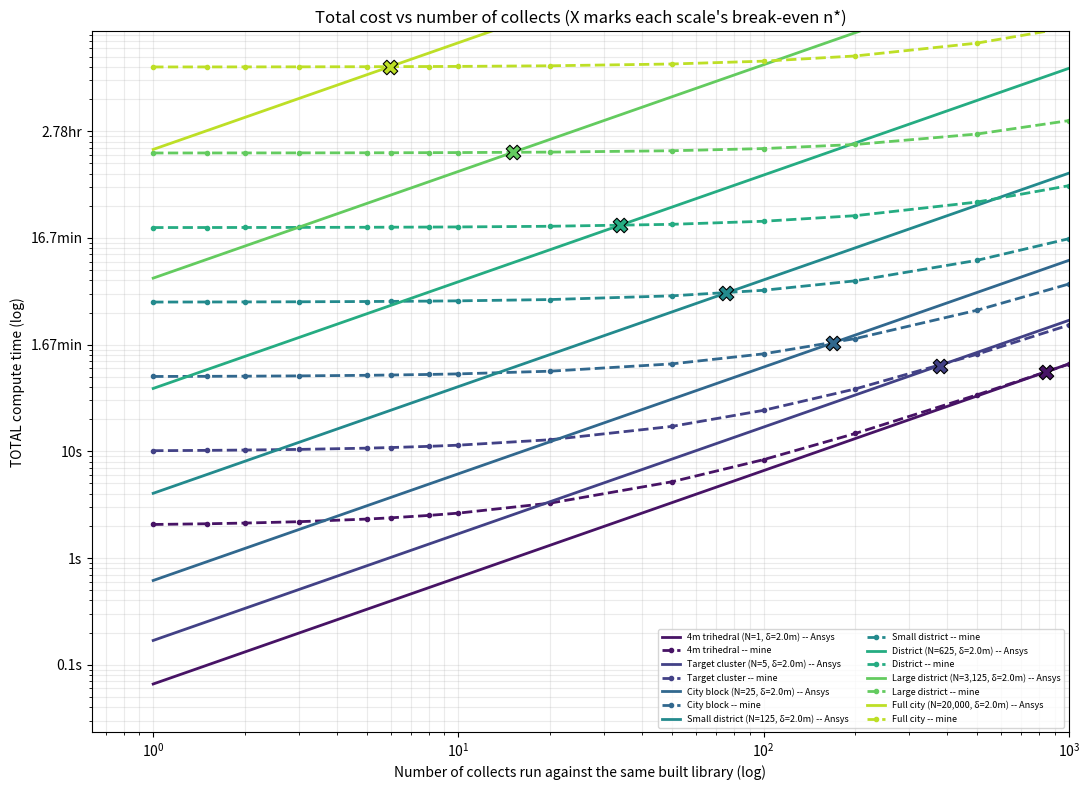
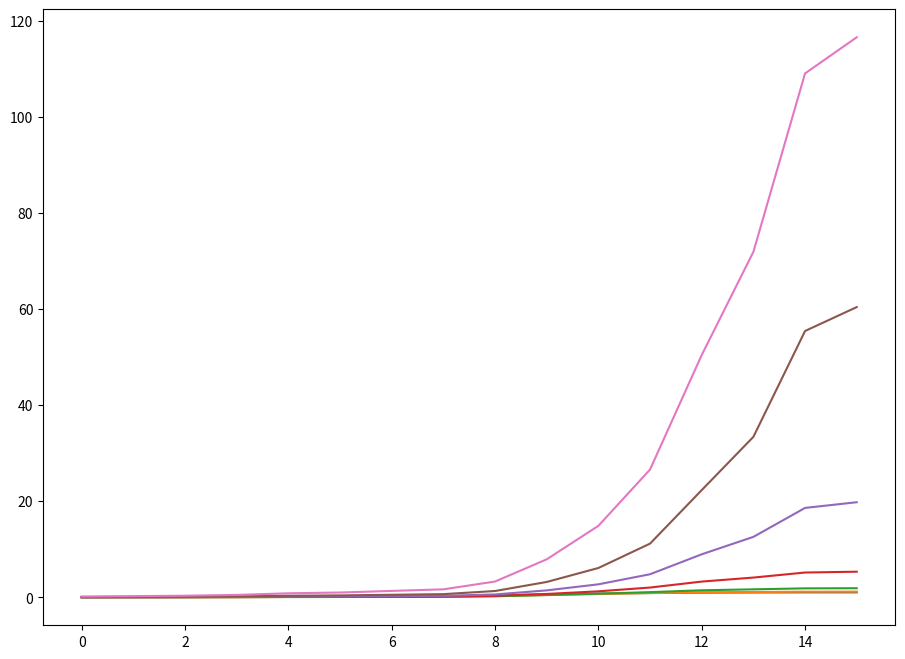
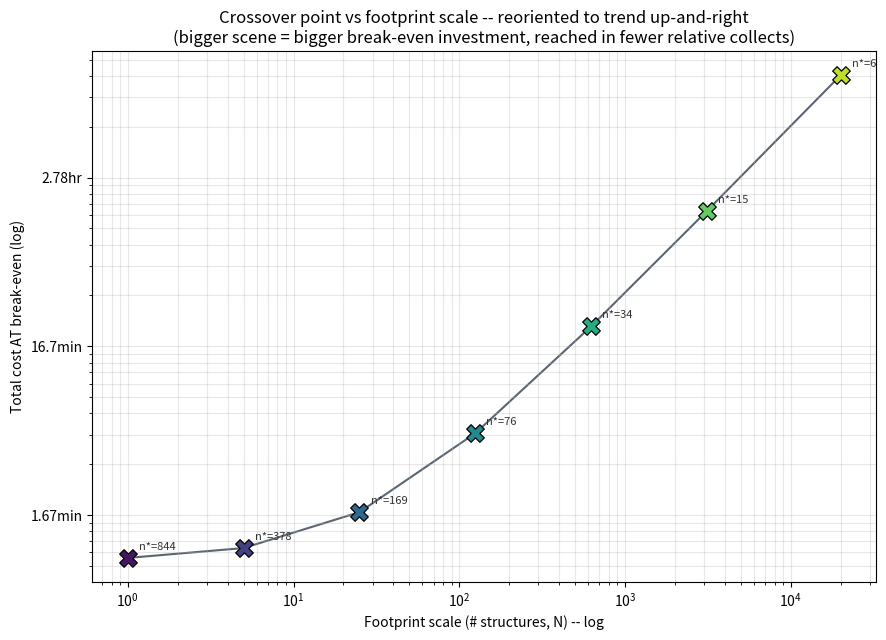
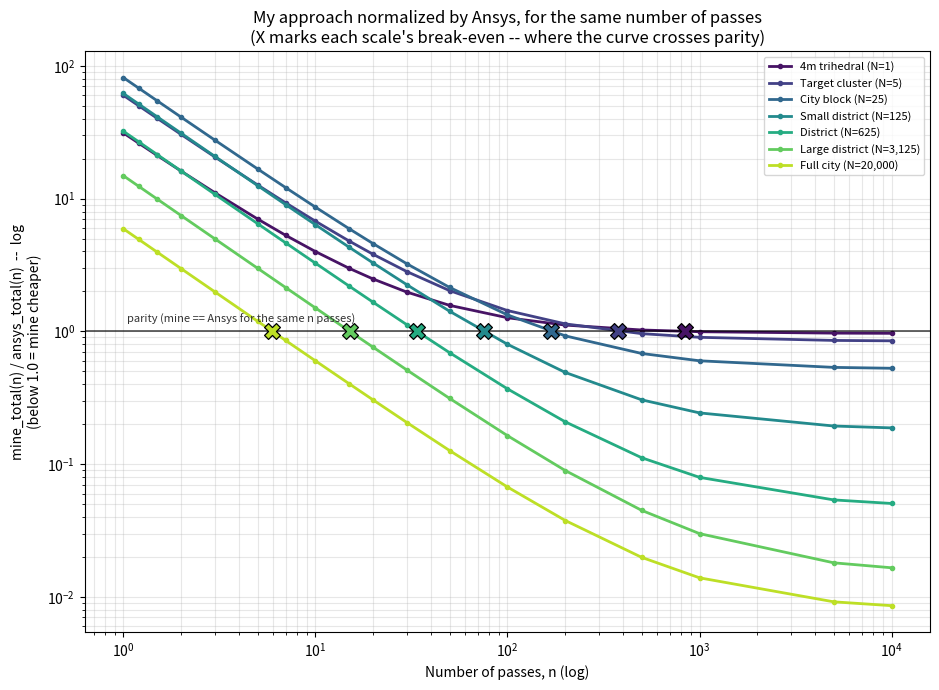
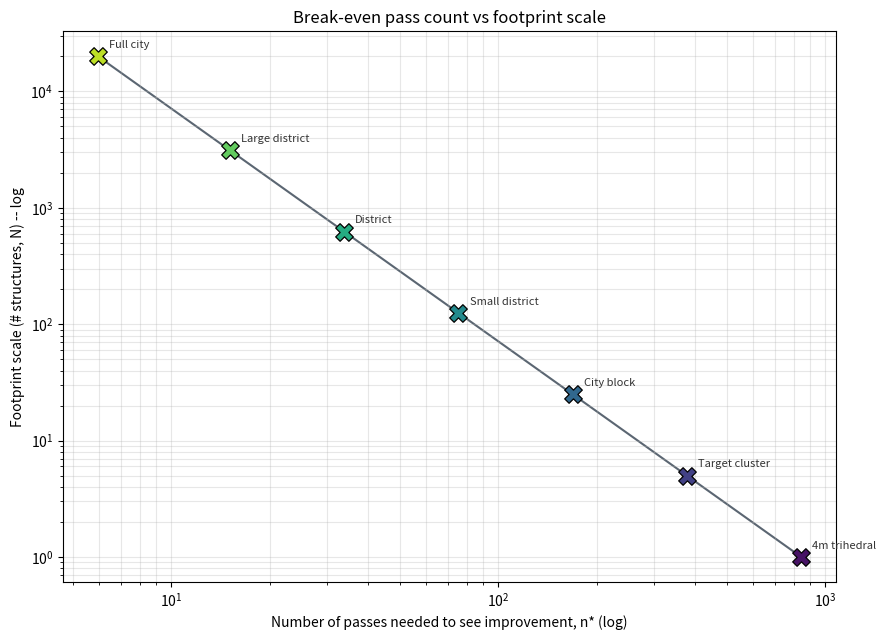
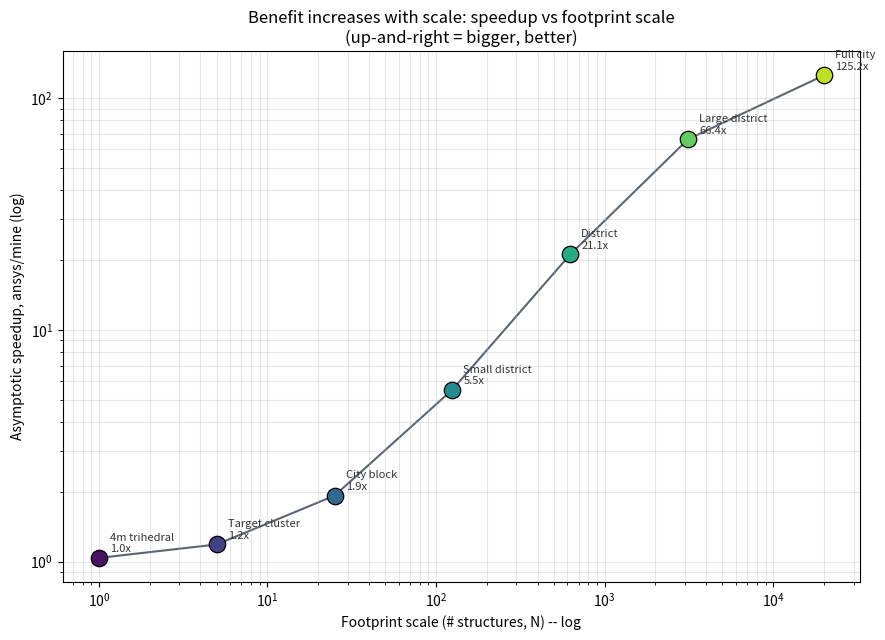
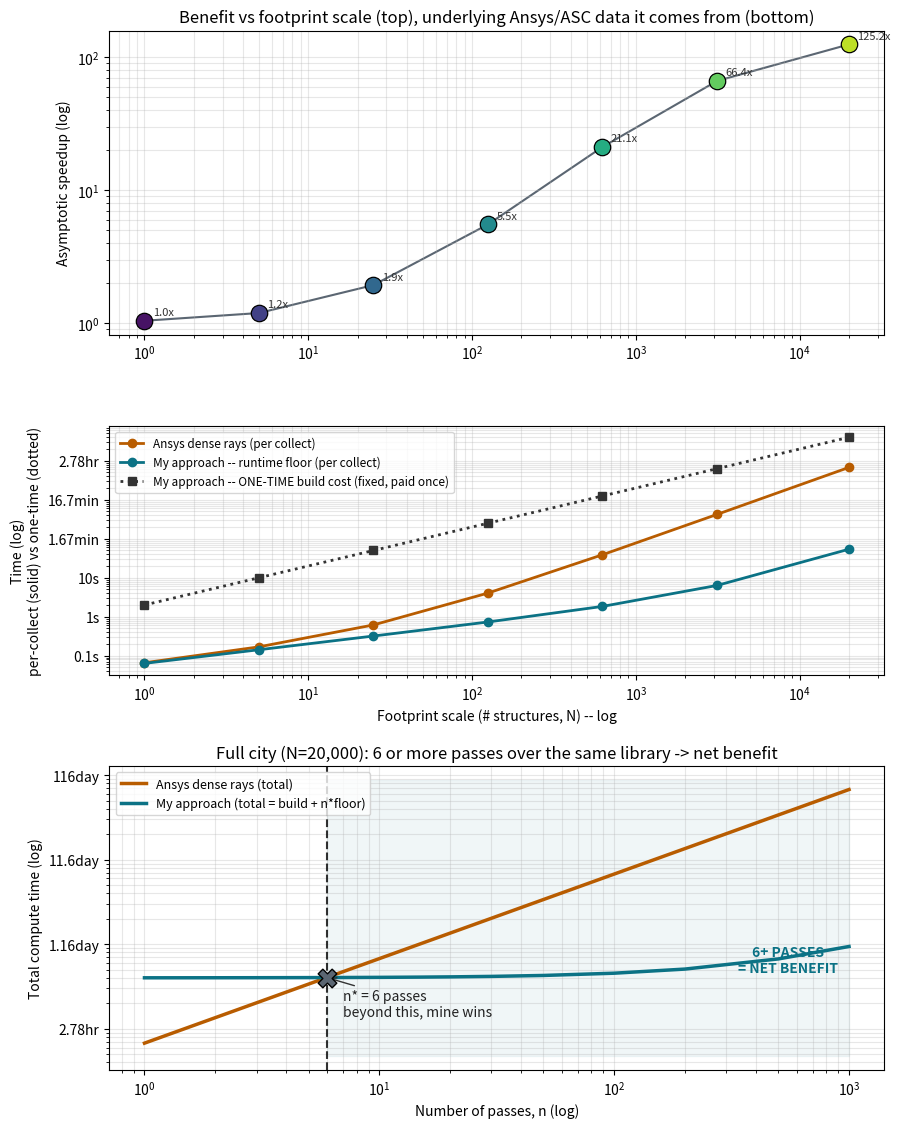
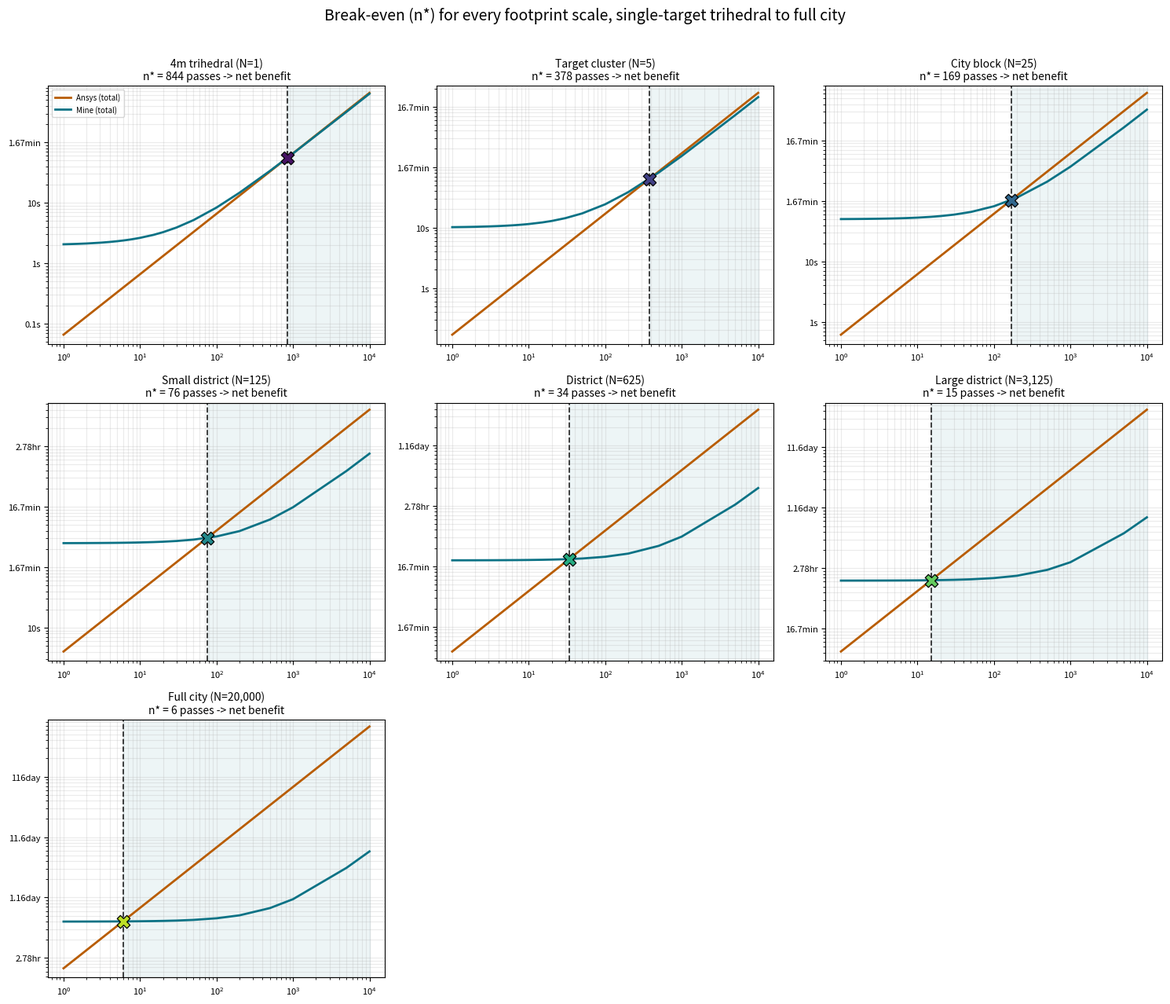
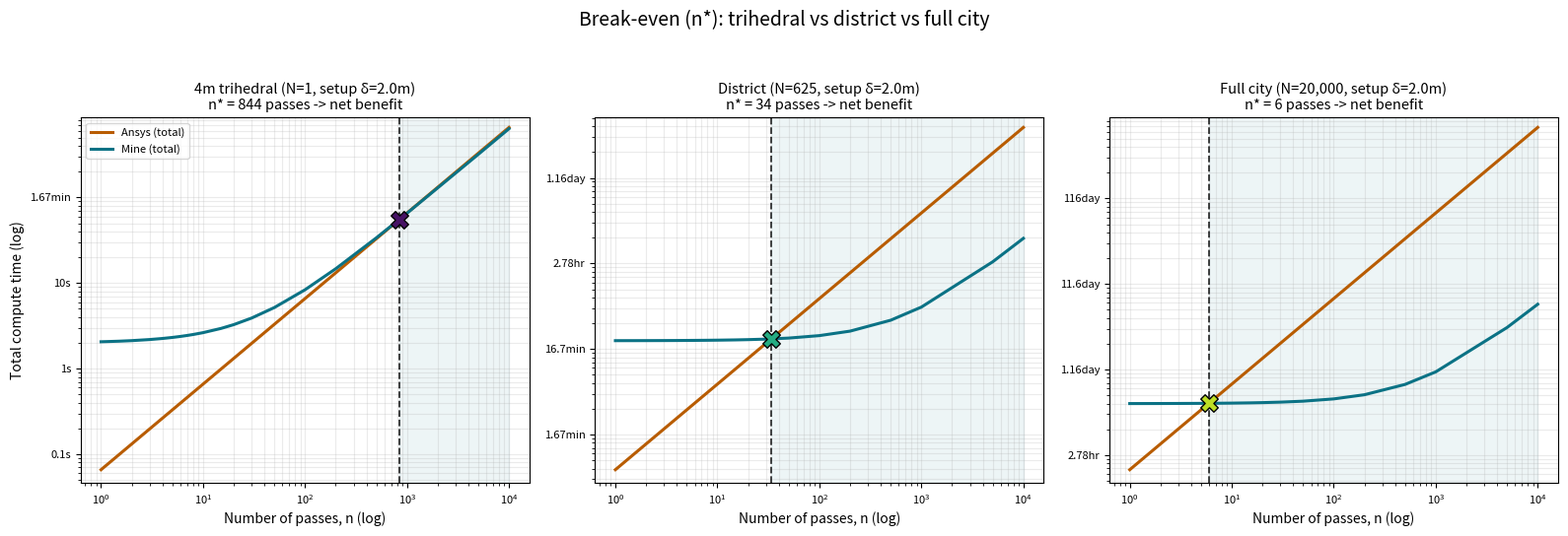
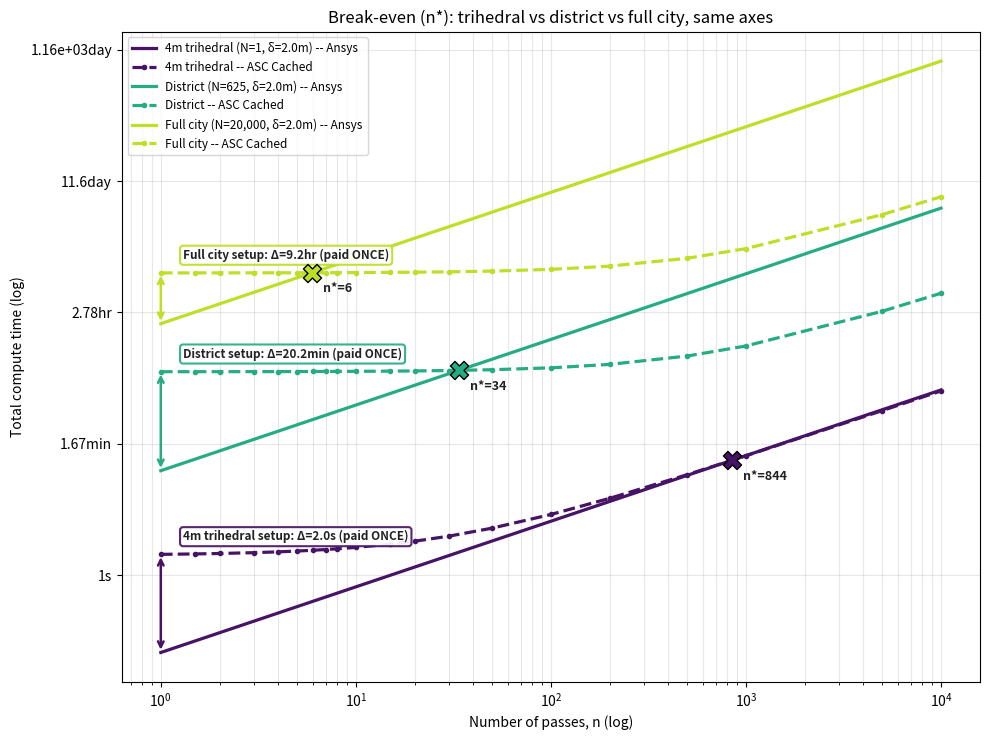

Python code for these plots, in order: (Note: this script raises an exception after producing the figures.)
"""
Combine the resolution-scoping assumption (delta and P vs N -- the
log-linear interpolation flagged as the weakest-grounded piece) directly
onto the amortized cost-per-collect plot, so the assumption driving each
curve is visible in the same figure instead of buried in a legend/table.

Top panel: resolution (m) and pulse count (pulses/collect) vs footprint
           scale N -- this IS the assumption, shown explicitly.
Bottom panel: amortized cost per collect vs number of collects, one curve
              pair per scale, colored to match the top panel.
"""

import math
import numpy as np
import matplotlib.pyplot as plt
import matplotlib.cm as cm
from matplotlib.ticker import FuncFormatter, NullFormatter

plt.close('all')
def format_time(x, pos=None):
    if x <= 0:
        return ""
    if x < 60:
        return f"{x:.3g}s"
    if x < 3600:
        return f"{x/60:.3g}min"
    if x < 86400:
        return f"{x/3600:.3g}hr"
    return f"{x/86400:.3g}day"

C = 299_792_458.0
T_FIXED = 2e-3
R_ANSYS = 75e-6
R_ASC = 0.5e-6
B_WORST = 2.0
fc = 10e9
wavelength = C / fc
R_STANDOFF = 600_000.0
# Same sensor mode / same resolution for every scale (2m GSD, matching real
# TerraSAR-X Spotlight) -- NOT re-tuned per scene. What changes with scene
# size is the imaged FOOTPRINT, and a smaller footprint needs fewer azimuth
# pulses/lines to cover it at that fixed resolution -- same physical logic
# as cropping fewer lines out of the same collect, not a different waveform.
#
# Assume roughly uniform structure density (same avg building spacing
# everywhere in the city), so imaged AREA scales with N and imaged LINEAR
# extent L scales with sqrt(N): L(N) = L_CITY * sqrt(N / N_CITY).
# Pulse count is grounded at the real anchor (TerraSAR-X: ~4,497 pulses to
# cover the full 10km x 10km city at 2m res, from P = R*lambda/delta^2) and
# scaled down proportionally to footprint for smaller scenes:
#   P(N) = P_CITY_REAL * sqrt(N / N_CITY)
DELTA_FIXED = 2.0          # m, constant across all scales
N_CITY = 20000
L_CITY = 10_000.0          # m, TerraSAR-X spotlight footprint side
P_CITY_REAL = R_STANDOFF * wavelength / (DELTA_FIXED ** 2)   # ~4,497 pulses, grounded anchor

scenes = [
    ("4m trihedral", 1),
    ("Target cluster", 5),
    ("City block", 25),
    ("Small district", 125),
    ("District", 625),
    ("Large district", 3125),
    ("Full city", 20000),
]

def footprint_for_N(N):
    return L_CITY * math.sqrt(N / N_CITY)

def P_for_N(N):
    return P_CITY_REAL * math.sqrt(N / N_CITY)

rows = []
for label, N in scenes:
    delta = DELTA_FIXED
    P = P_for_N(N)
    ansys_pc = P * (T_FIXED + N * R_ANSYS)
    floor = P * (T_FIXED + N * R_ASC)
    build = N * B_WORST
    n_star = build / (ansys_pc - floor)
    rows.append(dict(scene=label, N=N, delta=delta, P=P, ansys_pc=ansys_pc, floor=floor,
                      build=build, n_star=n_star))

colors = cm.viridis(np.linspace(0.05, 0.9, len(scenes)))
N_vals = [r["N"] for r in rows]

fig = plt.figure(figsize=(11, 8))
fig2= plt.figure(figsize=(11, 8))
# --- TOTAL cost vs n (not divided by n) ---
ax1 = fig.add_subplot(111)
ax2 =  fig2.add_subplot(111)
n_plot = np.array([1, 1.5, 2, 3, 5, 6, 8, 10, 20, 50, 100, 200, 500, 1000, 5000, 10000])
for r, c in zip(rows, colors):
    ansys_total = r["ansys_pc"] * n_plot          # linear in n -- 2 passes cost 2X, etc.
    mine_total = r["build"] + r["floor"] * n_plot  # fixed build cost + linear runtime
    ax1.plot(n_plot, ansys_total, color=c, linewidth=2, linestyle='-',
              label=f"{r['scene']} (N={r['N']:,}, δ={r['delta']:.1f}m) -- Ansys")
    ax1.plot(n_plot, mine_total, color=c, linewidth=2, linestyle='--', marker='o', markersize=3,
              label=f"{r['scene']} -- mine")
    ax1.scatter([r["n_star"]], [r["ansys_pc"] * r["n_star"]], color=c, marker='X', s=110, zorder=6,
                 edgecolor='black', linewidth=0.8)
    ax2.plot(ansys_total/mine_total)

ax1.set_xscale('log'); ax1.set_yscale('log')
ax1.set_xlabel('Number of collects run against the same built library (log)')
ax1.set_ylabel('TOTAL compute time (log)')
ax1.yaxis.set_major_formatter(FuncFormatter(format_time))
ax1.yaxis.set_minor_formatter(NullFormatter())
ax1.set_ylim([0,86400])  # cap at 24hr
ax1.set_title('Total cost vs number of collects (X marks each scale\'s break-even n*)')
ax1.legend(fontsize=6.5, ncol=2, loc='lower right')
ax1.grid(True, which='both', alpha=0.25)
ax1.set_xlim([0,1000])

fig.tight_layout()
#fig.savefig("/sessions/sweet-friendly-mayer/mnt/outputs/sar_sim/amortized_with_resolution.png", dpi=150)
print("Saved amortized_with_resolution.png")
for r in rows:
    print(f"{r['scene']:16s} N={r['N']:6d} delta={r['delta']:6.2f}m P={r['P']:7.0f} n*={r['n_star']:7.1f}")

# ---------------------------------------------------------------------
# The X markers on the main plot trend UP-AND-LEFT as N grows: bigger
# scenes cost more per collect (up), but need FEWER repeat collects to
# break even (n* shrinks, so left). That's the real finding, but it reads
# backwards against the usual "up-and-right = better/bigger" chart
# convention, because the x-axis there is "number of collects," and n*
# is inversely related to N.
#
# This second view swaps the x-axis to N (footprint scale) directly and
# plots the TOTAL COST AT THE CROSSOVER POINT. Both increase together
# with N -- bigger scenes need a bigger absolute investment to reach
# break-even, even though that break-even arrives faster in relative
# terms (fewer collects). Same underlying numbers, reoriented so the
# trend reads up-and-right.
# ---------------------------------------------------------------------
fig3, ax3 = plt.subplots(figsize=(9, 6.5))
N_sorted = [r["N"] for r in rows]
cost_at_crossover = [r["ansys_pc"] * r["n_star"] for r in rows]
ax3.plot(N_sorted, cost_at_crossover, color='#5B6672', linewidth=1.5, zorder=1)
for r, c, cost in zip(rows, colors, cost_at_crossover):
    ax3.scatter([r["N"]], [cost], color=c, marker='X', s=160, zorder=5,
                edgecolor='black', linewidth=0.9)
    ax3.annotate(f"n*={r['n_star']:.0f}", (r["N"], cost), textcoords="offset points",
                 xytext=(8, 6), fontsize=8, color='#333333')
ax3.set_xscale('log'); ax3.set_yscale('log')
ax3.set_xlabel('Footprint scale (# structures, N) -- log')
ax3.set_ylabel('Total cost AT break-even (log)')
ax3.yaxis.set_major_formatter(FuncFormatter(format_time))
ax3.yaxis.set_minor_formatter(NullFormatter())
ax3.set_title('Crossover point vs footprint scale -- reoriented to trend up-and-right\n'
              '(bigger scene = bigger break-even investment, reached in fewer relative collects)')
ax3.grid(True, which='both', alpha=0.3)
fig3.tight_layout()
#fig3.savefig("/sessions/sweet-friendly-mayer/mnt/outputs/sar_sim/crossover_vs_scale.png", dpi=150)
print("Saved crossover_vs_scale.png")

# ---------------------------------------------------------------------
# Normalize mine's total cost by Ansys's total cost for the SAME number
# of passes n. ratio(n) = mine_total(n) / ansys_total(n)
#                        = build/(ansys_pc*n) + floor/ansys_pc
# At n=1: ratio = (build+floor)/ansys_pc -- how much worse mine is for a
#   single one-off collect (can be >>1).
# As n->infinity: ratio -> floor/ansys_pc = 1/speedup -- the pure runtime
#   advantage, unreachable in practice but the asymptotic floor.
# ratio=1 exactly at n=n* by construction (that's the break-even
# definition) -- so this is the same crossover, just replotted as a
# single normalized curve per scale with a flat "parity" line at y=1,
# instead of two absolute-cost curves per scale.
# ---------------------------------------------------------------------
fig4, ax4 = plt.subplots(figsize=(9.5, 7))
n_plot2 = np.array([1, 1.2, 1.5, 2, 3, 5, 7, 10, 15, 20, 30, 50, 100, 200, 500, 1000, 5000, 10000])
for r, c in zip(rows, colors):
    ratio = (r["build"] / (r["ansys_pc"] * n_plot2) + r["floor"] / r["ansys_pc"])
    ax4.plot(n_plot2, ratio, color=c, linewidth=2, marker='o', markersize=3,
              label=f"{r['scene']} (N={r['N']:,})")
    ax4.scatter([r["n_star"]], [1.0], color=c, marker='X', s=130, zorder=6,
                edgecolor='black', linewidth=0.9)

ax4.axhline(1.0, color='black', linewidth=1.2, linestyle='-', alpha=0.7, zorder=2)
ax4.text(1.05, 1.15, 'parity (mine == Ansys for the same n passes)', fontsize=8, color='#333')
ax4.set_xscale('log'); ax4.set_yscale('log')
ax4.set_xlabel('Number of passes, n (log)')
ax4.set_ylabel('mine_total(n) / ansys_total(n)  --  log\n(below 1.0 = mine cheaper)')
ax4.set_title('My approach normalized by Ansys, for the same number of passes\n'
              '(X marks each scale\'s break-even -- where the curve crosses parity)')
ax4.legend(fontsize=8, loc='upper right')
ax4.grid(True, which='both', alpha=0.3)
fig4.tight_layout()
#fig4.savefig("/sessions/sweet-friendly-mayer/mnt/outputs/sar_sim/normalized_by_ansys.png", dpi=150)
print("Saved normalized_by_ansys.png")

# ---------------------------------------------------------------------
# Number of passes needed to see improvement (n*) directly on the x-axis,
# paired with footprint scale N on the y-axis.
# ---------------------------------------------------------------------
fig5, ax5 = plt.subplots(figsize=(9, 6.5))
n_star_vals = [r["n_star"] for r in rows]
N_vals2 = [r["N"] for r in rows]
ax5.plot(n_star_vals, N_vals2, color='#5B6672', linewidth=1.5, zorder=1)
for r, c in zip(rows, colors):
    ax5.scatter([r["n_star"]], [r["N"]], color=c, marker='X', s=160, zorder=5,
                edgecolor='black', linewidth=0.9)
    ax5.annotate(r["scene"], (r["n_star"], r["N"]), textcoords="offset points",
                 xytext=(8, 6), fontsize=8, color='#333333')
ax5.set_xscale('log'); ax5.set_yscale('log')
ax5.set_xlabel('Number of passes needed to see improvement, n* (log)')
ax5.set_ylabel('Footprint scale (# structures, N) -- log')
ax5.set_title('Break-even pass count vs footprint scale')
ax5.grid(True, which='both', alpha=0.3)
fig5.tight_layout()
#fig5.savefig("/sessions/sweet-friendly-mayer/mnt/outputs/sar_sim/n_star_vs_scale.png", dpi=150)
print("Saved n_star_vs_scale.png")
for r in rows:
    print(f"{r['scene']:16s} n*={r['n_star']:7.1f} N={r['N']:6d}")

# ---------------------------------------------------------------------
# The combination that actually trends up-and-right for "benefit":
# x = footprint scale N, y = asymptotic speedup factor (ansys_pc/floor).
# Unlike n* (cost of REACHING the benefit -- decreases with N) or
# cost-at-crossover (entangles absolute cost growth with n*), speedup
# is the SIZE of the benefit itself once past break-even, and it
# increases monotonically with N. Both axes climb together.
# ---------------------------------------------------------------------
fig6, ax6 = plt.subplots(figsize=(9, 6.5))
speedups = [r["ansys_pc"] / r["floor"] for r in rows]
ax6.plot(N_vals, speedups, color='#5B6672', linewidth=1.5, zorder=1)
for r, c, sp in zip(rows, colors, speedups):
    ax6.scatter([r["N"]], [sp], color=c, marker='o', s=140, zorder=5,
                edgecolor='black', linewidth=0.9)
    ax6.annotate(f"{r['scene']}\n{sp:.1f}x", (r["N"], sp), textcoords="offset points",
                 xytext=(8, 4), fontsize=8, color='#333333')
ax6.set_xscale('log'); ax6.set_yscale('log')
ax6.set_xlabel('Footprint scale (# structures, N) -- log')
ax6.set_ylabel('Asymptotic speedup, ansys/mine (log)')
ax6.set_title('Benefit increases with scale: speedup vs footprint scale\n(up-and-right = bigger, better)')
ax6.grid(True, which='both', alpha=0.3)
fig6.tight_layout()
#fig6.savefig("/sessions/sweet-friendly-mayer/mnt/outputs/sar_sim/speedup_vs_scale.png", dpi=150)
print("Saved speedup_vs_scale.png")
for r, sp in zip(rows, speedups):
    print(f"{r['scene']:16s} N={r['N']:6d} speedup={sp:7.1f}x")

# ---------------------------------------------------------------------
# Combine the speedup-vs-scale story (up-and-right, the "benefit") with
# the raw underlying Ansys and ASC per-collect numbers it's derived from,
# so nobody has to take the ratio on faith.
# Top: speedup = ansys_pc / floor, vs N.
# Bottom: the two raw curves themselves (ansys_pc, floor) vs N.
# ---------------------------------------------------------------------
fig7 = plt.figure(figsize=(10, 13.5))
gs7 = fig7.add_gridspec(3, 1, height_ratios=[1.1, 0.9, 1.1], hspace=0.32)

ax7a = fig7.add_subplot(gs7[0])
ax7a.plot(N_vals, speedups, color='#5B6672', linewidth=1.5, zorder=1)
for r, c, sp in zip(rows, colors, speedups):
    ax7a.scatter([r["N"]], [sp], color=c, marker='o', s=140, zorder=5,
                 edgecolor='black', linewidth=0.9)
    ax7a.annotate(f"{sp:.1f}x", (r["N"], sp), textcoords="offset points",
                  xytext=(6, 4), fontsize=8, color='#333333')
ax7a.set_xscale('log'); ax7a.set_yscale('log')
ax7a.set_ylabel('Asymptotic speedup (log)')
ax7a.set_title('Benefit vs footprint scale (top), underlying Ansys/ASC data it comes from (bottom)')
ax7a.grid(True, which='both', alpha=0.3)

ax7b = fig7.add_subplot(gs7[1], sharex=ax7a)
ansys_vals = [r["ansys_pc"] for r in rows]
floor_vals = [r["floor"] for r in rows]
ax7b.plot(N_vals, ansys_vals, color='#B85C00', linewidth=2, marker='o', markersize=6,
          label='Ansys dense rays (per collect)')
ax7b.plot(N_vals, floor_vals, color='#0B7285', linewidth=2, marker='o', markersize=6,
          label='My approach -- runtime floor (per collect)')

# third curve: the one-time fixed build cost (N*B_WORST) -- not a
# per-collect quantity, it's paid once before the runtime floor even
# applies. Plotted on the same time axis, distinct linestyle, to show
# what "getting there" actually costs upfront at each scale.
build_vals = [r["build"] for r in rows]
ax7b.plot(N_vals, build_vals, color='#333333', linewidth=2, linestyle=':', marker='s', markersize=6,
          label='My approach -- ONE-TIME build cost (fixed, paid once)')

ax7b.set_xscale('log'); ax7b.set_yscale('log')
ax7b.set_xlabel('Footprint scale (# structures, N) -- log')
ax7b.set_ylabel('Time (log)\nper-collect (solid) vs one-time (dotted)')
ax7b.yaxis.set_major_formatter(FuncFormatter(format_time))
ax7b.yaxis.set_minor_formatter(NullFormatter())
ax7b.legend(fontsize=8.5)
ax7b.grid(True, which='both', alpha=0.3)

# --- third panel: concretely show the payoff at the flagship scale ---
# For the full city (N=20,000), plot TOTAL cost vs number of passes n,
# and mark n*=6: at or beyond 6 passes against the same built library,
# mine is cheaper than Ansys for the same work. Below 6, Ansys wins.
city_row = rows[-1]
ax7c = fig7.add_subplot(gs7[2])
n_plot3 = np.array([1, 1.5, 2, 3, 4, 5, 6, 7, 8, 10, 15, 20, 30, 50, 100, 200, 500, 1000])
ansys_city = city_row["ansys_pc"] * n_plot3
mine_city = city_row["build"] + city_row["floor"] * n_plot3
ax7c.plot(n_plot3, ansys_city, color='#B85C00', linewidth=2.5, label='Ansys dense rays (total)')
ax7c.plot(n_plot3, mine_city, color='#0B7285', linewidth=2.5, label='My approach (total = build + n*floor)')
ax7c.axvline(city_row["n_star"], color='black', linestyle='--', linewidth=1.5, alpha=0.8)
ax7c.scatter([city_row["n_star"]], [city_row["ansys_pc"] * city_row["n_star"]], color='#5B6672',
             marker='X', s=180, zorder=6, edgecolor='black', linewidth=1.0)
ax7c.annotate(f"n* = {city_row['n_star']:.0f} passes\nbeyond this, mine wins",
              (city_row["n_star"], city_row["ansys_pc"] * city_row["n_star"]),
              textcoords="offset points", xytext=(12, -28), fontsize=10, color='#222222',
              arrowprops=dict(arrowstyle='->', color='#333333', lw=1))
ax7c.fill_betweenx([min(mine_city.min(), ansys_city.min()) * 0.7, max(mine_city.max(), ansys_city.max()) * 1.3],
                    city_row["n_star"], n_plot3.max(), color='#0B7285', alpha=0.06, zorder=0)
ax7c.text(n_plot3.max() * 0.55, mine_city.max() * 0.5, '6+ PASSES\n= NET BENEFIT',
          fontsize=10, color='#0B7285', ha='center', fontweight='bold')
ax7c.set_xscale('log'); ax7c.set_yscale('log')
ax7c.set_xlabel('Number of passes, n (log)')
ax7c.set_ylabel('Total compute time (log)')
ax7c.yaxis.set_major_formatter(FuncFormatter(format_time))
ax7c.yaxis.set_minor_formatter(NullFormatter())
ax7c.set_title(f'Full city (N={city_row["N"]:,}): 6 or more passes over the same library -> net benefit')
ax7c.legend(fontsize=9, loc='upper left')
ax7c.grid(True, which='both', alpha=0.3)

#fig7.savefig("/sessions/sweet-friendly-mayer/mnt/outputs/sar_sim/speedup_with_underlying_data.png", dpi=150)
print("Saved speedup_with_underlying_data.png")
for r in rows:
    print(f"{r['scene']:16s} N={r['N']:6d} build={r['build']:9.1f}s ansys_pc={r['ansys_pc']:9.3f}s floor={r['floor']:8.3f}s")

# ---------------------------------------------------------------------
# Same "total cost vs number of passes, n* marked" panel as the city
# case, now repeated for EVERY footprint scale as small multiples.
# ---------------------------------------------------------------------
fig8, axes8 = plt.subplots(3, 3, figsize=(15, 13))
axes8_flat = axes8.flatten()

for i, (r, c) in enumerate(zip(rows, colors)):
    ax = axes8_flat[i]
    n_plot4 = np.array([1, 1.5, 2, 3, 4, 5, 6, 7, 8, 10, 15, 20, 30, 50, 100, 200, 500, 1000, 5000, 10000])
    ansys_r = r["ansys_pc"] * n_plot4
    mine_r = r["build"] + r["floor"] * n_plot4
    ax.plot(n_plot4, ansys_r, color='#B85C00', linewidth=2, label='Ansys (total)')
    ax.plot(n_plot4, mine_r, color='#0B7285', linewidth=2, label='Mine (total)')
    ax.axvline(r["n_star"], color='black', linestyle='--', linewidth=1.3, alpha=0.8)
    ax.scatter([r["n_star"]], [r["ansys_pc"] * r["n_star"]], color=c, marker='X', s=140, zorder=6,
               edgecolor='black', linewidth=0.9)
    ymin = min(mine_r.min(), ansys_r.min()) * 0.7
    ymax = max(mine_r.max(), ansys_r.max()) * 1.3
    ax.fill_betweenx([ymin, ymax], r["n_star"], n_plot4.max(), color='#0B7285', alpha=0.07, zorder=0)
    ax.set_xscale('log'); ax.set_yscale('log')
    ax.set_ylim(ymin, ymax)
    ax.yaxis.set_major_formatter(FuncFormatter(format_time))
    ax.yaxis.set_minor_formatter(NullFormatter())
    ax.set_title(f"{r['scene']} (N={r['N']:,})\nn* = {r['n_star']:.0f} passes -> net benefit", fontsize=10)
    ax.tick_params(labelsize=8)
    ax.grid(True, which='both', alpha=0.25)
    if i == 0:
        ax.legend(fontsize=7, loc='upper left')

# hide the two unused grid slots (7 scenes in a 3x3 grid)
for j in range(len(rows), len(axes8_flat)):
    axes8_flat[j].axis('off')

fig8.suptitle('Break-even (n*) for every footprint scale, single-target trihedral to full city', fontsize=14)
fig8.tight_layout(rect=[0, 0, 1, 0.97])
#fig8.savefig("/sessions/sweet-friendly-mayer/mnt/outputs/sar_sim/breakeven_all_scales_grid.png", dpi=150)
print("Saved breakeven_all_scales_grid.png")

# ---------------------------------------------------------------------
# Trimmed to three representative anchors: trihedral, district, city.
# Each panel's title now also labels the resolution (delta) used to set
# up that scale's collect (the assumption feeding pulse count P).
# ---------------------------------------------------------------------
anchor_indices = [0, 4, 6]  # 4m trihedral, District, Full city
fig9, axes9 = plt.subplots(1, 3, figsize=(16, 5.5))

for ax, idx in zip(axes9, anchor_indices):
    r = rows[idx]
    c = colors[idx]
    n_plot5 = np.array([1, 1.5, 2, 3, 4, 5, 6, 7, 8, 10, 15, 20, 30, 50, 100, 200, 500, 1000, 5000, 10000])
    ansys_r = r["ansys_pc"] * n_plot5
    mine_r = r["build"] + r["floor"] * n_plot5
    ax.plot(n_plot5, ansys_r, color='#B85C00', linewidth=2.2, label='Ansys (total)')
    ax.plot(n_plot5, mine_r, color='#0B7285', linewidth=2.2, label='Mine (total)')
    ax.axvline(r["n_star"], color='black', linestyle='--', linewidth=1.3, alpha=0.8)
    ax.scatter([r["n_star"]], [r["ansys_pc"] * r["n_star"]], color=c, marker='X', s=160, zorder=6,
               edgecolor='black', linewidth=1.0)
    ymin = min(mine_r.min(), ansys_r.min()) * 0.7
    ymax = max(mine_r.max(), ansys_r.max()) * 1.3
    ax.fill_betweenx([ymin, ymax], r["n_star"], n_plot5.max(), color='#0B7285', alpha=0.07, zorder=0)
    ax.set_xscale('log'); ax.set_yscale('log')
    ax.set_ylim(ymin, ymax)
    ax.yaxis.set_major_formatter(FuncFormatter(format_time))
    ax.yaxis.set_minor_formatter(NullFormatter())
    ax.set_xlabel('Number of passes, n (log)')
    ax.set_title(f"{r['scene']} (N={r['N']:,}, setup δ={r['delta']:.1f}m)\n"
                 f"n* = {r['n_star']:.0f} passes -> net benefit", fontsize=10.5)
    ax.tick_params(labelsize=8)
    ax.grid(True, which='both', alpha=0.25)
    if idx == anchor_indices[0]:
        ax.legend(fontsize=8, loc='upper left')

axes9[0].set_ylabel('Total compute time (log)')
fig9.suptitle('Break-even (n*): trihedral vs district vs full city', fontsize=14)
fig9.tight_layout(rect=[0, 0, 1, 0.94])
#fig9.savefig("/sessions/sweet-friendly-mayer/mnt/outputs/sar_sim/breakeven_three_anchors.png", dpi=150)
print("Saved breakeven_three_anchors.png")

# ---------------------------------------------------------------------
# Same three anchors (trihedral, district, city), now overlaid on ONE
# set of axes instead of separate subplots.
# ---------------------------------------------------------------------
fig10, ax10 = plt.subplots(figsize=(10, 7.5))
n_plot6 = np.array([1, 1.5, 2, 3, 4, 5, 6, 7, 8, 10, 15, 20, 30, 50, 100, 200, 500, 1000, 5000, 10000])

for idx in anchor_indices:
    r = rows[idx]
    c = colors[idx]
    ansys_r = r["ansys_pc"] * n_plot6
    mine_r = r["build"] + r["floor"] * n_plot6
    ax10.plot(n_plot6, ansys_r, color=c, linewidth=2.3, linestyle='-',
              label=f"{r['scene']} (N={r['N']:,}, δ={r['delta']:.1f}m) -- Ansys")
    ax10.plot(n_plot6, mine_r, color=c, linewidth=2.3, linestyle='--', marker='o', markersize=3,
              label=f"{r['scene']} -- ASC Cached")
    # n* < 1 means ASC is already cheaper on the very first collect -- the
    # shared per-pulse fixed overhead (large P at fine resolution) swamps the
    # build tax before n=1 even happens. Don't plot the X off the left edge
    # of the data (n_plot6 starts at 1); mark n=1 itself as "already ahead".
    if r["n_star"] >= 1:
        ax10.scatter([r["n_star"]], [r["ansys_pc"] * r["n_star"]], color=c, marker='X', s=170, zorder=6,
                     edgecolor='black', linewidth=1.0)
        ax10.annotate(f"n*={r['n_star']:.0f}", (r["n_star"], r["ansys_pc"] * r["n_star"]),
                      textcoords="offset points", xytext=(8, -14), fontsize=9, color='#222222', fontweight='bold')
    else:
        # No text label here -- the setup-delta box below already says
        # "ASC already faster at n=1"; a second label just collides with it.
        ax10.scatter([1], [r["ansys_pc"]], color=c, marker='X', s=170, zorder=6,
                     edgecolor='black', linewidth=1.0)

# Annotate the gap at n=1 for ALL THREE anchors -- this vertical gap IS
# the one-time build cost for that scale. Paid once, at n=1, before the
# runtime floor ever kicks in -- everything to the right is the payoff.
def fmt_delta(seconds):
    if seconds < 60:
        return f"{seconds:.1f}s"
    if seconds < 3600:
        return f"{seconds/60:.1f}min"
    return f"{seconds/3600:.1f}hr"

x_ann = 1.0
text_offsets = [(16, 8), (16, 8), (16, 8)]  # trihedral, district, city -- all above the "mine" line
for idx, offset in zip(anchor_indices, text_offsets):
    r = rows[idx]
    c = colors[idx]
    y_ansys_1 = r["ansys_pc"] * x_ann
    y_mine_1 = r["build"] + r["floor"] * x_ann
    delta = y_mine_1 - y_ansys_1
    if delta >= 0:
        ax10.annotate('', xy=(x_ann, y_ansys_1), xytext=(x_ann, y_mine_1),
                      arrowprops=dict(arrowstyle='<->', color=c, lw=1.8))
        label_txt = f"{r['scene']} setup: Δ={fmt_delta(delta)} (paid ONCE)"
        label_xy = (x_ann, y_mine_1)
    else:
        # ASC is already cheaper at n=1 -- the fixed per-pulse overhead (huge P
        # at fine resolution) dwarfs the build tax, so there's no amortization
        # gap to pay down. Arrow points the other way; label off the Ansys line.
        ax10.annotate('', xy=(x_ann, y_mine_1), xytext=(x_ann, y_ansys_1),
                      arrowprops=dict(arrowstyle='<->', color=c, lw=1.8))
        label_txt = f"{r['scene']}: ASC already {fmt_delta(-delta)} faster at n=1"
        label_xy = (x_ann, y_ansys_1)
    ax10.annotate(label_txt,
                  xy=label_xy, xytext=offset, textcoords="offset points",
                  fontsize=8.5, color='#222222', va='bottom', fontweight='bold',
                  bbox=dict(boxstyle='round,pad=0.25', fc='white', ec=c, alpha=0.92, linewidth=1.5))
    print(f"{r['scene']} n=1 gap: ansys={y_ansys_1:.2f}s ASC Cached={y_mine_1:.2f}s delta={delta:.2f}s")

ax10.set_xscale('log'); ax10.set_yscale('log')
ax10.set_xlabel('Number of passes, n (log)')
ax10.set_ylabel('Total compute time (log)')
ax10.yaxis.set_major_formatter(FuncFormatter(format_time))
ax10.yaxis.set_minor_formatter(NullFormatter())
ax10.set_title('Break-even (n*): trihedral vs district vs full city, same axes')
ax10.legend(fontsize=8.5, loc='upper left')
ax10.grid(True, which='both', alpha=0.3)
fig10.tight_layout()
fig10.savefig("/sessions/sweet-friendly-mayer/mnt/outputs/sar_sim/breakeven_three_anchors_combined.png", dpi=150)
print("Saved breakeven_three_anchors_combined.png")
print(f"City n=1 gap: ansys={y_ansys_1:.1f}s mine={y_mine_1:.1f}s delta={y_mine_1-y_ansys_1:.1f}s")
